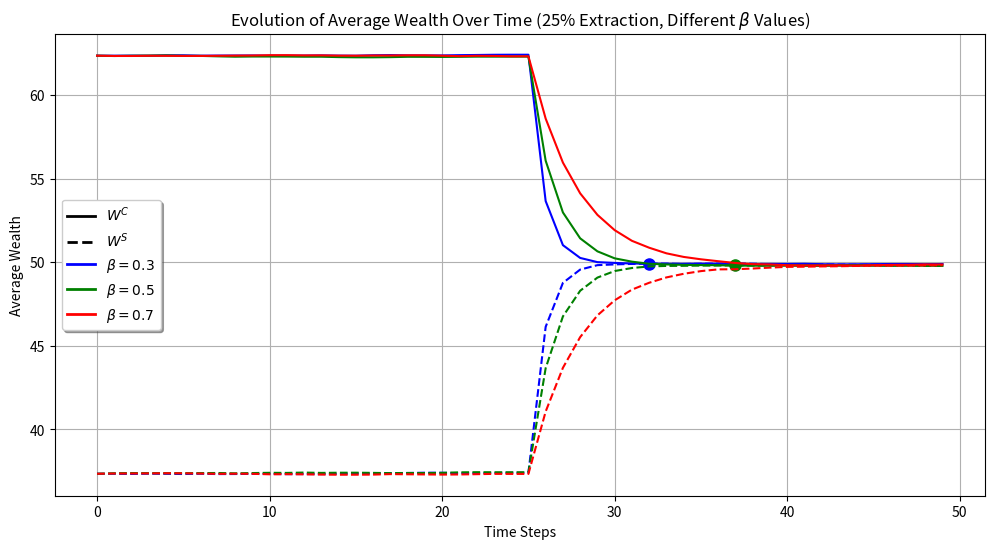

Here is the Python script that generated this plot:
import numpy as np
import matplotlib.pyplot as plt
from matplotlib.lines import Line2D

# Parameters
n = 5000  # Number of initial agents in each category
timesteps_initial = 25  # Number of initial time steps before recombining
timesteps_final = 25  # Number of additional time steps after recombining (total 200)
beta_values = [0.3, 0.5, 0.7]  # Different values of beta for different speeds of integration
epsilon_C_std = 1.0  # Standard deviation of noise for W^C
epsilon_S_std = 1.0  # Standard deviation of noise for W^S
epsilon_W_std = 1.0  # Standard deviation of noise for W^W

# Initialize W^C and W^S randomly between 0 and 100
initial_W_C = np.random.rand(n) * 100  # Initial values for W^C between 0 and 100
initial_W_S = np.random.rand(n) * 100  # Initial values for W^S between 0 and 100

# Apply % extraction of each agent's W^S and add to W^C
E_i = 0.25 * initial_W_S  # Extract % of each agent's initial W^S
initial_W_C += E_i  # Add extracted amount to W^C
initial_W_S -= E_i  # Subtract extracted amount from W^S

# Function to simulate the initial system (W^C and W^S)
def simulate_initial(beta_C, beta_S, timesteps):
    W_C = np.zeros((n, timesteps))
    W_S = np.zeros((n, timesteps))
    
    # Set initial values
    W_C[:, 0] = initial_W_C
    W_S[:, 0] = initial_W_S
    
    avg_W_C = np.zeros(timesteps)
    avg_W_S = np.zeros(timesteps)
    
    for t in range(timesteps - 1):
        avg_W_C[t] = np.mean(W_C[:, t])
        avg_W_S[t] = np.mean(W_S[:, t])
        
        # Update each agent's W^C and W^S
        epsilon_C = np.random.normal(0, epsilon_C_std, n)
        epsilon_S = np.random.normal(0, epsilon_S_std, n)
        
        W_C[:, t+1] = beta_C * W_C[:, t] + (1 - beta_C) * avg_W_C[t] + epsilon_C
        W_S[:, t+1] = beta_S * W_S[:, t] + (1 - beta_S) * avg_W_S[t] + epsilon_S

    avg_W_C[-1] = np.mean(W_C[:, -1])
    avg_W_S[-1] = np.mean(W_S[:, -1])
    
    return W_C, W_S, avg_W_C, avg_W_S

# Function to simulate the combined system (W^W), keeping track of the original groups
def simulate_combined(beta_W, timesteps, W_W_initial):
    W_W = np.zeros((2*n, timesteps))  # Now we have 10000 agents
    
    # Set initial values
    W_W[:, 0] = W_W_initial
    
    avg_W_W_C = np.zeros(timesteps)  # Average wealth for agents originally from W^C
    avg_W_W_S = np.zeros(timesteps)  # Average wealth for agents originally from W^S
    
    for t in range(timesteps - 1):
        # Compute averages for the two groups
        avg_W_W_C[t] = np.mean(W_W[:n, t])
        avg_W_W_S[t] = np.mean(W_W[n:, t])
        
        # Update each agent's W^W
        epsilon_W = np.random.normal(0, epsilon_W_std, 2*n)
        
        W_W[:, t+1] = beta_W * W_W[:, t] + (1 - beta_W) * np.mean(W_W[:, t]) + epsilon_W

    # Compute final averages
    avg_W_W_C[-1] = np.mean(W_W[:n, -1])
    avg_W_W_S[-1] = np.mean(W_W[n:, -1])
    
    return W_W, avg_W_W_C, avg_W_W_S

# Color scheme
colors = ['b', 'g', 'r']

# Run simulation for each beta value and print the first period when avg_W_S >= avg_W_C
plt.figure(figsize=(12, 6))

for i, beta in enumerate(beta_values):
    # Simulate the initial system for initial periods
    W_C_final, W_S_final, avg_W_C_initial, avg_W_S_initial = simulate_initial(beta, beta, timesteps_initial)

    # Combine W^C and W^S into W^W , renumbering to 10000 agents
    W_W_initial = np.concatenate([W_C_final[:, -1], W_S_final[:, -1]])

    # Simulate the combined system for additional periods
    W_W_final, avg_W_W_C_final, avg_W_W_S_final = simulate_combined(beta, timesteps_final, W_W_initial)

    # Combine the first and last time steps
    total_avg_W_C = np.concatenate([avg_W_C_initial, avg_W_W_C_final])
    total_avg_W_S = np.concatenate([avg_W_S_initial, avg_W_W_S_final])

    # Find the first period when average W^S >= W^C and mark it
    first_period = None
    for t in range(len(total_avg_W_S)):
        if total_avg_W_S[t] >= total_avg_W_C[t]:
            first_period = t
            print(f"For beta = {beta}, first period where avg W^S >= avg W^C is: {t}")
            break

    # Plot the results using the same color scheme for W^C and W^S but different line styles
    plt.plot(total_avg_W_C, color=colors[i], linestyle='-', label=f'$\\beta = {beta}$ (W^C)')
    plt.plot(total_avg_W_S, color=colors[i], linestyle='--', label=f'$\\beta = {beta}$ (W^S)')

    # Mark the first period where W^S >= W^C with a marker
    if first_period is not None:
        plt.plot(first_period, total_avg_W_S[first_period], 'o', color=colors[i], markersize=8, label=f'Marker $\\beta = {beta}$')


        
# Create custom legend
custom_lines = [Line2D([0], [0], color='k', linestyle='-', lw=2, label=r'$W^C$'),
                Line2D([0], [0], color='k', linestyle='--', lw=2, label=r'$W^S$')]
plt.legend(handles=custom_lines + [Line2D([0], [0], color=colors[i], lw=2, label=f'$\\beta = {beta_values[i]}$') for i in range(len(beta_values))], loc='center left', fontsize='medium', fancybox=True, shadow=True)

plt.title(f'Evolution of Average Wealth Over Time (25% Extraction, Different $\\beta$ Values)')
plt.xlabel('Time Steps')
plt.ylabel('Average Wealth')
plt.grid(True)
plt.show()
